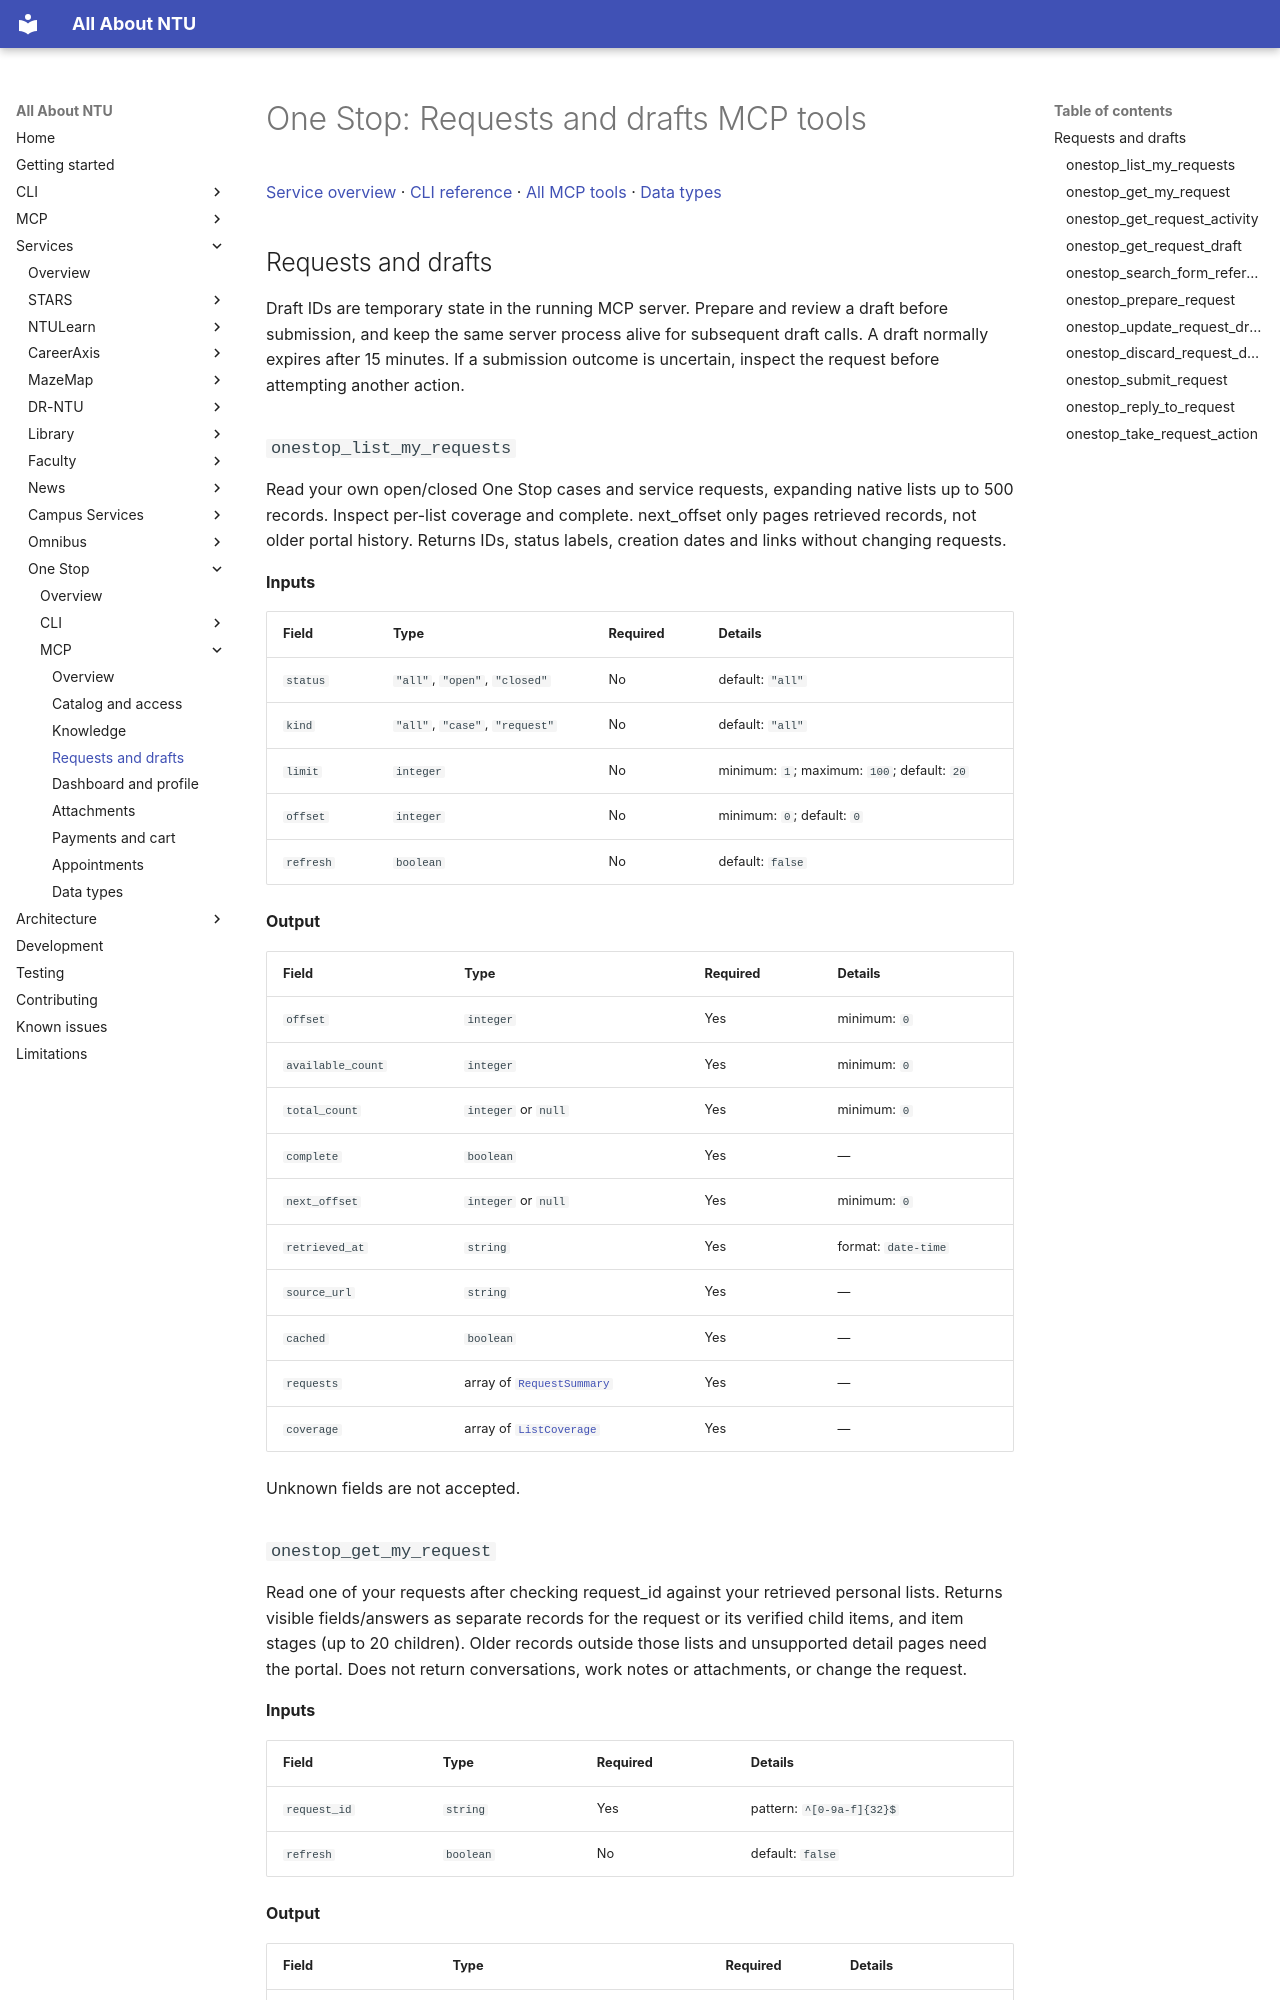

repository: pitchaya-s/all-abt-ntu · page: services/one-stop/mcp/requests/index.html · generator: mkdocs

# One Stop: Requests and drafts MCP tools

[Service overview](../index.md) · [CLI reference](../cli/index.md) · [All MCP tools](index.md) · [Data types](types.md)

## Requests and drafts

Draft IDs are temporary state in the running MCP server. Prepare and review a draft before submission, and keep the same server process alive for subsequent draft calls. A draft normally expires after 15 minutes. If a submission outcome is uncertain, inspect the request before attempting another action.

### `onestop_list_my_requests`

Read your own open/closed One Stop cases and service requests, expanding native lists up to 500 records. Inspect per-list coverage and complete. next_offset only pages retrieved records, not older portal history. Returns IDs, status labels, creation dates and links without changing requests.

**Inputs**

| Field | Type | Required | Details |
| --- | --- | --- | --- |
| `status` | `"all"`, `"open"`, `"closed"` | No | default: `"all"` |
| `kind` | `"all"`, `"case"`, `"request"` | No | default: `"all"` |
| `limit` | `integer` | No | minimum: `1`; maximum: `100`; default: `20` |
| `offset` | `integer` | No | minimum: `0`; default: `0` |
| `refresh` | `boolean` | No | default: `false` |

**Output**

| Field | Type | Required | Details |
| --- | --- | --- | --- |
| `offset` | `integer` | Yes | minimum: `0` |
| `available_count` | `integer` | Yes | minimum: `0` |
| `total_count` | `integer` or `null` | Yes | minimum: `0` |
| `complete` | `boolean` | Yes | — |
| `next_offset` | `integer` or `null` | Yes | minimum: `0` |
| `retrieved_at` | `string` | Yes | format: `date-time` |
| `source_url` | `string` | Yes | — |
| `cached` | `boolean` | Yes | — |
| `requests` | array of [`RequestSummary`](types.md#mcp-type-requestsummary) | Yes | — |
| `coverage` | array of [`ListCoverage`](types.md#mcp-type-listcoverage) | Yes | — |

Unknown fields are not accepted.
